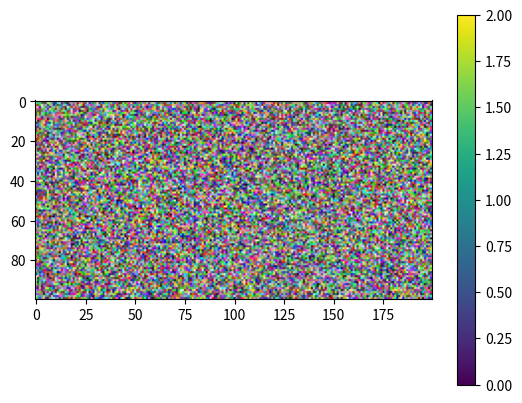

Write Python code to recreate this figure.
# Install a pip package in the current Jupyter kernel
import sys

!{sys.executable} -m pip install matplotlib

import numpy as np
from matplotlib import pyplot as plt

# create an image of 10x20
image = np.zeros(20*10).reshape(10,-1)
print(image.shape)

# colorize some pixels
image[5,10] = 2
image[6,10] = 0.5

# plot image
plt.imshow(image)
plt.colorbar()
plt.show()

# color an area
image[4:7,4:7] = np.ones(3*3).reshape(3,-1)
plt.imshow(image)

# create an RGB image with 100 rows, 200 columns, 3 colors
image = np.zeros(100 * 200 * 3).reshape(100, 200, -1).astype(np.uint8)
print(image.shape)

# unsigned integer of 8 bit (np.uint8) = 0..255
# the default color depth of images on screen

# colorize some patches
image[50:60, 50:60, 0] = 255 * (np.ones(10 * 10).reshape(10, -1))
image[55:65, 50:60, 1] = 255 * (np.ones(10 * 10).reshape(10, -1))

# plot
plt.imshow(image)
plt.show()

# same as above with floats
image = np.zeros(100*200*3).reshape(100,200,-1).astype(np.float32) 

image[50:60,50:60,0] = 12*(np.ones(10*10).reshape(10,-1)) 
image[55:65,50:60,1] = 0.5*(np.ones(10*10).reshape(10,-1))

plt.imshow(image)
# remember: either cast images into np.uint8 or prepare them into [0,1] for all channels

# some noise
image = np.random.randint(0, 64000, size=(100, 200, 3))
print(image.shape)

# normalize
new_min = 0
new_max = 1

band_min = np.amin(image, axis=(0,1))
print(band_min)
band_max = np.amax(image, axis=(0, 1))
print(band_max)

image = (image - band_min) * ((new_max - new_min) / (band_max - band_min) + new_min)

# plot
print("Range: %f -- %f" % (np.min(image), np.max(image)))
plt.imshow(image)